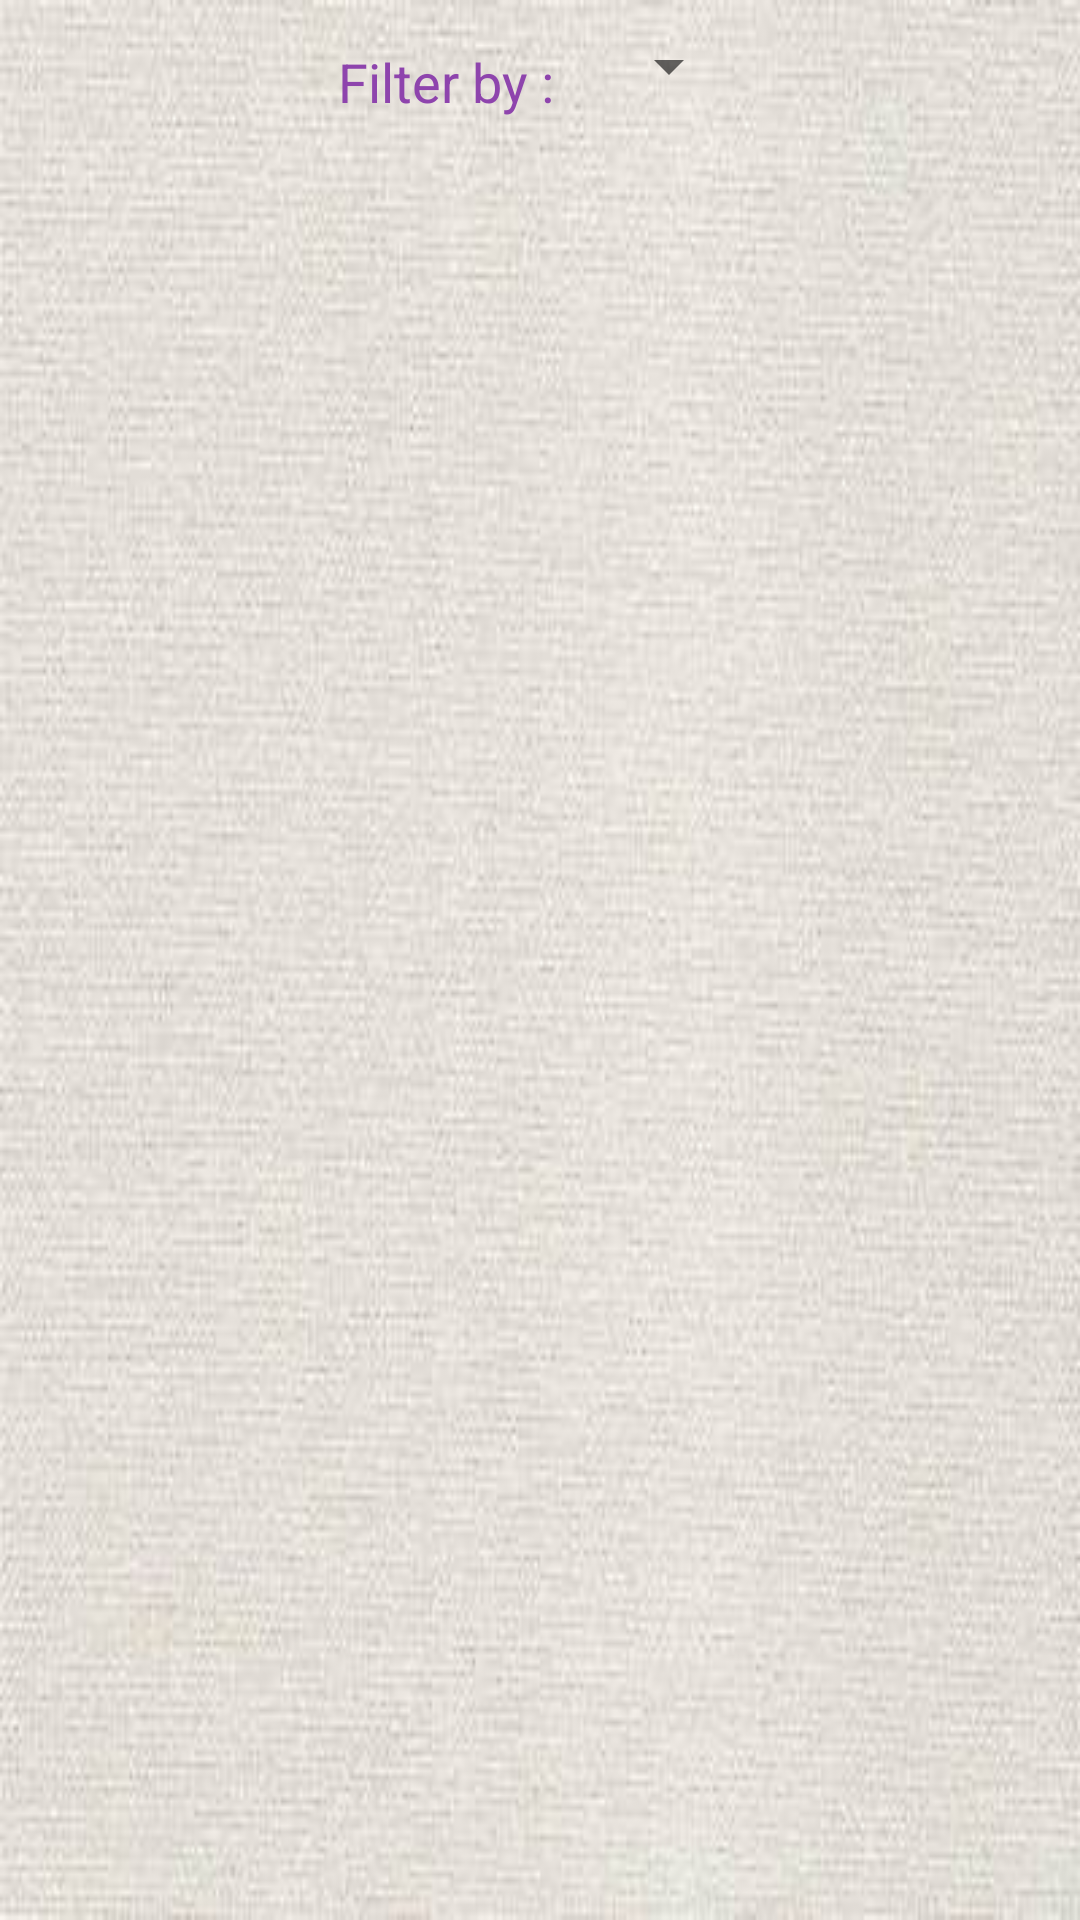

The Android layout XML behind this screen, and the referenced resources:
<!-- AndroidManifest.xml: application theme AppTheme.NoActionBar -->
<!-- res/layout/expenses.xml -->
<?xml version="1.0" encoding="utf-8"?>
<RelativeLayout xmlns:android="http://schemas.android.com/apk/res/android"
    android:id="@+id/incomeray"
    android:background="@drawable/backgroundlogin"
    android:layout_width="match_parent"
    android:layout_height="match_parent">

    <LinearLayout
        android:layout_marginTop="10dp"
        android:orientation="vertical"
        android:layout_width="match_parent"
        android:layout_height="wrap_content">
        <RelativeLayout
            android:gravity="center"
            android:layout_width="match_parent"
            android:layout_height="wrap_content">

            <TextView
                android:textColor="@color/darkviolet"
                android:paddingTop="5dp"
                android:textAppearance="?android:attr/textAppearanceMedium"
                android:layout_marginRight="10dp"
                android:id="@+id/txt"
                android:text="Filter by : "
                android:layout_width="wrap_content"
                android:layout_height="wrap_content" />

            <Spinner
                android:layout_toRightOf="@+id/txt"
                android:layout_width="wrap_content"
                android:layout_height="wrap_content"
                android:id="@+id/expense_spin" />

        </RelativeLayout>

        <ListView
            android:layout_marginTop="20dp"
            android:dividerHeight="5dp"
            android:divider="@android:color/transparent"
            android:id="@+id/elist"
            android:layout_width="match_parent"
            android:layout_height="match_parent" />
    </LinearLayout>


</RelativeLayout>
<!-- resources referenced by this layout -->
<resources>
  <color name="darkviolet">#8E44AD</color>
  <!-- drawable backgroundlogin: jpg bitmap (drawable, 19126 bytes) -->
  <style name="AppTheme.NoActionBar">
          <item name="colorPrimary">@color/darkviolet</item>
          <item name="colorPrimaryDark">@color/lightviolet</item>
          <item name="colorAccent">@color/lightviolet</item>
          <item name="windowActionBar">false</item>
          <item name="windowNoTitle">true</item>
      </style>
  <color name="lightviolet">#C861F3</color>
</resources>
